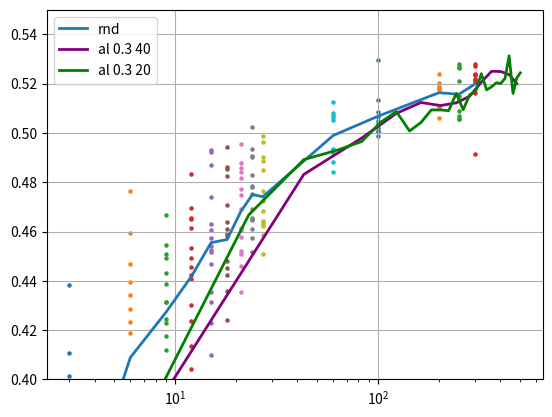

Generate this figure with matplotlib:
import matplotlib.pyplot as plt

def mean(li):
    return sum(li)/len(li)


def plot_al(xx, yy, text, color):
    # for i in range(len(yy)):
    #     plt.plot(xx, yy[i], linewidth=0.5, c=color)

    c4 = []
    for j in range(len(xx)):
        b4 = []
        for k in range(len(yy)):
            b4.append(yy[k][j])
        c4.append(mean(b4))
    plt.plot(xx, c4, linewidth=2, c=color, label=text)

# rnd
# x = []
# x.append(3)
y = {}
y[3] = [0.27874078989028933, 0.3405512773990631, 0.14978789508342744, 0.37674437761306767, 0.330899430513382] + \
        [0.4382062363624572, 0.4108130657672882, 0.4012397825717926, 0.24286625400185585, 0.33729309141635894, 0.362093118429184, 0.39178786277770994, 0.3585758793354035, 0.3120050278306007, 0.28264285922050475]
y[6] = [0.4186425495147705, 0.3725916743278503, 0.4284374070167542, 0.4341545414924621, 0.42342776060104365] + \
        [0.39614488303661344, 0.36683653593063353, 0.4393187773227692, 0.4594639980793, 0.39299741625785833, 0.35301454782485964, 0.33330577313899984, 0.392106683254242, 0.47656238436698917, 0.4466756337881088]
y[9] = [0.4119639539718627, 0.39564627170562744, 0.424626539349556, 0.37435248494148254, 0.4174829578399658] + \
        [0.4668711614608764, 0.431230227947235, 0.4543460255861282, 0.4227291622757912, 0.45094614863395693, 0.3967871353030204, 0.4493487691879272, 0.4387732994556427, 0.43126750946044917, 0.44308438599109645]
y[12] = [0.4137017261981964, 0.4408736324310303, 0.44218868494033814, 0.43025527000427244, 0.37915742993354795] +\
        [0.4235757470130921, 0.44546546101570145, 0.4533270335197449, 0.4493688625097274, 0.46145940482616427, 0.46562738120555874, 0.4041652059555053, 0.4697081261873245, 0.4834092724323274, 0.46514264523983]
y[15] = [0.4228611040115357, 0.40979611158370977, 0.4355173206329346, 0.4312618577480316, 0.45412556409835814] + \
        [0.47407410383224485, 0.4525008237361908, 0.45163931190967554, 0.49320825755596165, 0.4607491040229798, 0.4631515491008759, 0.45746589720249176, 0.48692955732345583, 0.4921942770481109, 0.4468123412132263]
y[18] = [0.44807358741760256, 0.4359166622161865, 0.44245841741561887, 0.4239678502082825, 0.3944724988937378] + \
        [0.4855502247810363, 0.45891103208065026, 0.49429827332496634, 0.4583377766609191, 0.4861164233088493, 0.44522746801376345, 0.46100728392601015, 0.46384235918521877, 0.48252612829208363, 0.47071207284927363]
y[21] = [0.46143906831741327, 0.4462070834636689, 0.43529691815376287, 0.46053416490554805, 0.4508623456954956] + \
        [0.484346598982811, 0.457970198392868, 0.4876397824287415, 0.47480617642402645, 0.48576650142669675, 0.49558365702629104, 0.4691507810354233, 0.47727974414825436, 0.45215416550636295, 0.48177062571048745]
y[24] = [0.4608816707134246, 0.46922437548637397, 0.46463226258754725, 0.4572932362556458, 0.45174216151237484] + \
        [0.49341890335083016, 0.49014447689056406, 0.47833612322807306, 0.5023363429307938, 0.4828521871566773, 0.46503259360790256, 0.47507852315902704, 0.46568357110023495, 0.4780167400836945, 0.49062844276428225]
y[27] = [0.45088533878326414, 0.46240895390510556, 0.4766170167922974, 0.47276751041412357, 0.4586159622669219] + \
        [0.48482973039150246, 0.4884495556354522, 0.49035177707672123, 0.46324239730834954, 0.4961506903171539, 0.47236964166164397, 0.46815622925758366, 0.4642613768577576, 0.4640165650844575, 0.498643444776535]

y[60] = [0.5063879251480103, 0.5050729525089264, 0.4919339174032211, 0.5081053698062896, 0.49307214140892025, 0.5071887326240538, 0.48802424550056456, 0.5124343872070313, 0.4933082526922226, 0.4841619277000427]
y[100] = [0.503617467880249, 0.5295616567134858, 0.5005588614940644, 0.5050549644231795, 0.5132322216033935, 0.5062957102060318, 0.5083498287200927, 0.49863660037517543, 0.5020260465145112, 0.5008167934417724]
y[200] = [0.5203674578666686, 0.5188451051712036, 0.5182892990112303, 0.5177671468257904, 0.510609176158905, 0.5101309478282928, 0.5179620581865312, 0.5237899374961854, 0.5059763991832733, 0.5198721730709076]
y[250] = [0.5087984323501586, 0.5151440966129304, 0.527965145111084, 0.513377673625946, 0.5055753803253173, 0.5055017328262329, 0.5262124276161194, 0.526641515493393, 0.5209313333034515, 0.5067050623893737]
y[300] = [0.5213703334331512, 0.516424287557602, 0.5271209442615509, 0.5233742082118987, 0.4914202284812927, 0.5281625354290009, 0.521727991104126, 0.5236484014987945, 0.520829941034317, 0.5240869462490082]

xx = list(range(3, 28, 3)) + [60, 100, ] + list(range(200, 350, 50))
for i in xx:
    plt.scatter([i]*len(y[i]), y[i], s=5)

plt.plot(xx,
         [mean(y[k]) for k in xx],
         # +
         # [mean(y100[k]) for k in range(100, 100+nn100, 100)],
         linewidth=2, label='rnd'
         )



a = {}
a[0] = [0.3512610512971878, 0.4674138295650483, 0.4561149713397026, 0.44980236649513233, 0.4447918519377708, 0.444026135802269]
# plot_al(range(3, 240, 40), a, 'al 0.3-0.7', color='orange')

a = {}
a[0] = [0.36066253900527956, 0.49379948914051053, 0.5049742114543915, 0.49742010831832884, 0.5057440018653869, 0.4974282371997833, 0.5207090222835541, 0.504095058441162]
# plot_al(range(3, 320, 40), a, 'al 0.3', color='green')

a = {}
# a[0] = [0.3118484252691269, 0.44687521040439604, 0.49416203856468205, 0.503257955312729, 0.4990323042869567, 0.5143977344036103, 0.5169392347335815, 0.5154549932479858, 0.506245847940445]
# a[1] = [0.29534039616584784, 0.4876019704341888, 0.49796102643013, 0.5121154177188874, 0.4975033259391784, 0.5155215466022491, 0.514076920747757, 0.5218845725059508, 0.5200394833087921]
# a[2] = [0.3433003443479538, 0.460348608493805, 0.510008956193924, 0.48686862647533413, 0.5012832343578338, 0.5017955982685088, 0.5184199094772339, 0.5128835380077361, 0.5159770750999451]
# a[3] = [0.3371553033590317, 0.480448842048645, 0.49737176775932307, 0.5160163462162018, 0.49380005002021793, 0.519376118183136, 0.5128442144393921, 0.50645414352417, 0.5219139671325684]
# a[4] = [0.33647555887699127, 0.49579460978507994, 0.4723935425281524, 0.48522246479988096, 0.5159550082683563, 0.5069388020038605, 0.5392905950546265, 0.5100476908683776, 0.5182244801521303]
# a[5] = [0.29823950886726375, 0.46247463107109066, 0.49667214810848237, 0.48600901007652286, 0.5172877430915832, 0.5180801439285279, 0.5131195664405823, 0.5156723123788833, 0.5180315291881561]
a[0] = [0.34370408922433854, 0.4714095723628998, 0.5044111049175263, 0.5233966290950773, 0.521464922428131, 0.5159312713146209, 0.5148784482479095, 0.5162681245803832, 0.519874677658081, 0.5272143411636352, 0.5328114020824433, 0.5374084186553953, 0.5158083987236023]
a[1] = [0.33587103068828583, 0.4988491475582123, 0.4843585348129273, 0.49488380551338196, 0.50797811627388, 0.5102535808086396, 0.5155362737178802, 0.5150992345809937, 0.5099001002311705, 0.5220458173751831, 0.5351428711414337, 0.5202728569507601, 0.5206965017318727]
a[2] = [0.32517449319362646, 0.46640140414237985, 0.48300373554229736, 0.49608828186988835, 0.5102529120445252, 0.510408445596695, 0.5110357928276061, 0.5112059903144835, 0.5042297852039336, 0.5275289165973663, 0.5197708225250245, 0.519356870651245, 0.5185068988800048]
a[3] = [0.3395627665519714, 0.47643271565437306, 0.5046841824054717, 0.5124383819103243, 0.5093770122528076, 0.504016581773758, 0.5000097894668578, 0.5065399610996247, 0.5147184479236603, 0.5219021606445312, 0.5170187240839004, 0.5144307279586791, 0.5375218868255617]
a[4] = [0.2387029194831848, 0.4990524077415466, 0.5147664785385132, 0.518106029033661, 0.5146674835681916, 0.5172476494312286, 0.5123696994781494, 0.5054373335838318, 0.5273306334018706, 0.5236519920825959, 0.5253150689601899, 0.5244929003715516, 0.5106737041473387]
a[5] = [0.3411586755514145, 0.4955554378032684, 0.49709852933883664, 0.5173875546455383, 0.5304268717765809, 0.5244025278091431, 0.52485147356987, 0.5209741711616517, 0.5291309928894042, 0.5268763494491577, 0.5276629757881165, 0.5264699101448059, 0.5074836444854736]
a[6] = [0.3631813782453536, 0.46359821498394005, 0.5092360937595368, 0.5077142417430878, 0.4986439156532288, 0.5084979295730591, 0.4938903772830962, 0.5205434036254883, 0.5394660294055937, 0.5330582845211029, 0.5170441925525664, 0.5097117459774018, 0.5216918909549714]
a[7] = [0.3522108298540115, 0.47966924607753747, 0.4980232733488082, 0.5185120797157287, 0.5106140232086182, 0.5069930863380432, 0.5072336053848266, 0.5288410329818726, 0.5220013880729675, 0.524088853597641, 0.5261569440364837, 0.5250529599189758, 0.518983052968979]
a[8] = [0.35729632377624515, 0.49353923678398137, 0.49642667174339294, 0.4991150403022766, 0.5119463837146759, 0.5058561688661574, 0.5221381974220276, 0.5071996700763702, 0.5237627971172334, 0.5354191488027573, 0.5206085836887359, 0.5315040659904481, 0.519733315706253]
a[9] = [0.3379334115982056, 0.4873906171321869, 0.48737421870231623, 0.49196982383728044, 0.5083529925346374, 0.5075328218936921, 0.5203649759292602, 0.5170210945606232, 0.5157991099357605, 0.5086112308502198, 0.5278442955017091, 0.5279780185222627, 0.529221762418747]
plot_al(range(3, len(a[0])*40, 40), a, 'al 0.3 40', color='purple')

a = {}
a[0] = [0.3508931612968446, 0.4700374126434327, 0.5058608043193816, 0.510124980211258, 0.5041096889972686, 0.5036642611026765, 0.5252306115627289, 0.5148007798194885, 0.4968889820575715, 0.5177613842487335, 0.5181419575214387, 0.5125401222705841, 0.5263962745666504, 0.5146923911571503, 0.5197406613826752, 0.5216973662376404, 0.5128796541690828, 0.524926552772522, 0.510309944152832, 0.514334406852722, 0.5240216994285584, 0.5196818816661835, 0.5326106762886048, 0.5221199727058411, 0.5111032712459564, 0.5162753343582154]
a[1] = [0.31882138222455986, 0.4765009891986848, 0.4904182350635528, 0.49210171163082117, 0.4938478672504425, 0.5141168749332429, 0.5123647952079773, 0.4996125769615175, 0.4991670536994935, 0.5234485268592833, 0.5098576331138611, 0.5064624762535096, 0.5225348091125488, 0.501344702243805, 0.5134067559242248, 0.5104025399684906, 0.529911949634552, 0.5156714951992035, 0.5163393592834472, 0.5214277362823486, 0.5276111352443695, 0.5262693095207214, 0.5296296489238739, 0.5136688244342804, 0.516246156692505, 0.5263879692554474]
a[2] = [0.34762188434600827, 0.45351607382297504, 0.46952806293964383, 0.46397353649139406, 0.4886901259422303, 0.49410476326942465, 0.4883297646045685, 0.47902224421501155, 0.5053809094429017, 0.49450649440288535, 0.49972910761833184, 0.5044947767257689, 0.5167651867866516, 0.5135564482212066, 0.5162395060062408, 0.5234048306941985, 0.5095855426788329, 0.5038818359375, 0.5361273181438446, 0.5142046082019807, 0.532715106010437, 0.5244150388240814, 0.535023741722107, 0.5220386064052583, 0.5224586033821105, 0.531388807296753]
a[3] = [0.2985786426067353, 0.4803543961048126, 0.49997821450233465, 0.5085438418388366, 0.510399785041809, 0.5042366635799407, 0.51054247379303, 0.5137744235992432, 0.5169387233257293, 0.5111217200756073, 0.5166500091552734, 0.507915495634079, 0.504493932723999, 0.51707160115242, 0.5159280037879945, 0.5165419399738312, 0.5315923261642457, 0.5254581928253174, 0.5158571380376815, 0.5376327407360076, 0.5187661695480347, 0.5181195926666259, 0.5399427449703217, 0.5157234489917755, 0.5270765900611878, 0.5355896508693695]
a[4] = [0.3300582581758499, 0.4670923829078675, 0.49940867781639103, 0.4881241869926452, 0.4990471768379212, 0.5060709941387176, 0.5207558262348175, 0.507782645225525, 0.5011175227165222, 0.5056423497200012, 0.49821505784988407, 0.509993817806244, 0.5108667397499084, 0.5061642396450043, 0.504787496328354, 0.5196939206123352, 0.5300733000040055, 0.5131905543804168, 0.5181000840663911, 0.5181366956233978, 0.5065295600891113, 0.5339184749126434, 0.5172106862068175, 0.5142388987541199, 0.5247865521907806, 0.5170244526863097]
a[5] = [0.2970000997185707, 0.4528263795375823, 0.46999182105064397, 0.4954012072086334, 0.4830815762281418, 0.5037808012962341, 0.49504477620124815, 0.48984160661697385, 0.5063617765903474, 0.5035737586021422, 0.5134901142120362, 0.5129984402656556, 0.5153714001178742, 0.5037500953674316, 0.5231558156013488, 0.5095327174663543, 0.5303160893917085, 0.5218348646163941, 0.5157160300016402, 0.5163881242275238, 0.5109144389629363, 0.5107606184482575, 0.5335333871841431, 0.5083274471759796, 0.5321690452098847, 0.5197549033164979]
# a[0] = [0.34461517155170435, 0.4686270451545715, 0.4742992722988128, 0.4833948385715485, 0.4754109585285186, 0.5064558827877045, 0.5087237405776978, 0.504071819782257, 0.5093341982364655, 0.5221745586395264, 0.5111142814159393, 0.509688515663147, 0.5220183646678924, 0.5052960014343262, 0.5341462099552154, 0.516035578250885]
# a[1] = [0.35959511160850527, 0.46257809162139885, 0.4910140788555145, 0.502793184518814, 0.48962226986885066, 0.5074914181232452, 0.5177954310178758, 0.5147896659374236, 0.5133277606964111, 0.5012003529071808, 0.5061855959892274, 0.5182781660556793, 0.5188499629497529, 0.49973413825035107, 0.5178016471862793, 0.5062181842327117]
plot_al(range(3, len(a[0])*20, 20), a, 'al 0.3 20', color='green')

plt.xscale('log')
plt.legend()
plt.grid()
# plt.xlim(10, 350)
plt.ylim(0.4, 0.55)
plt.show()
